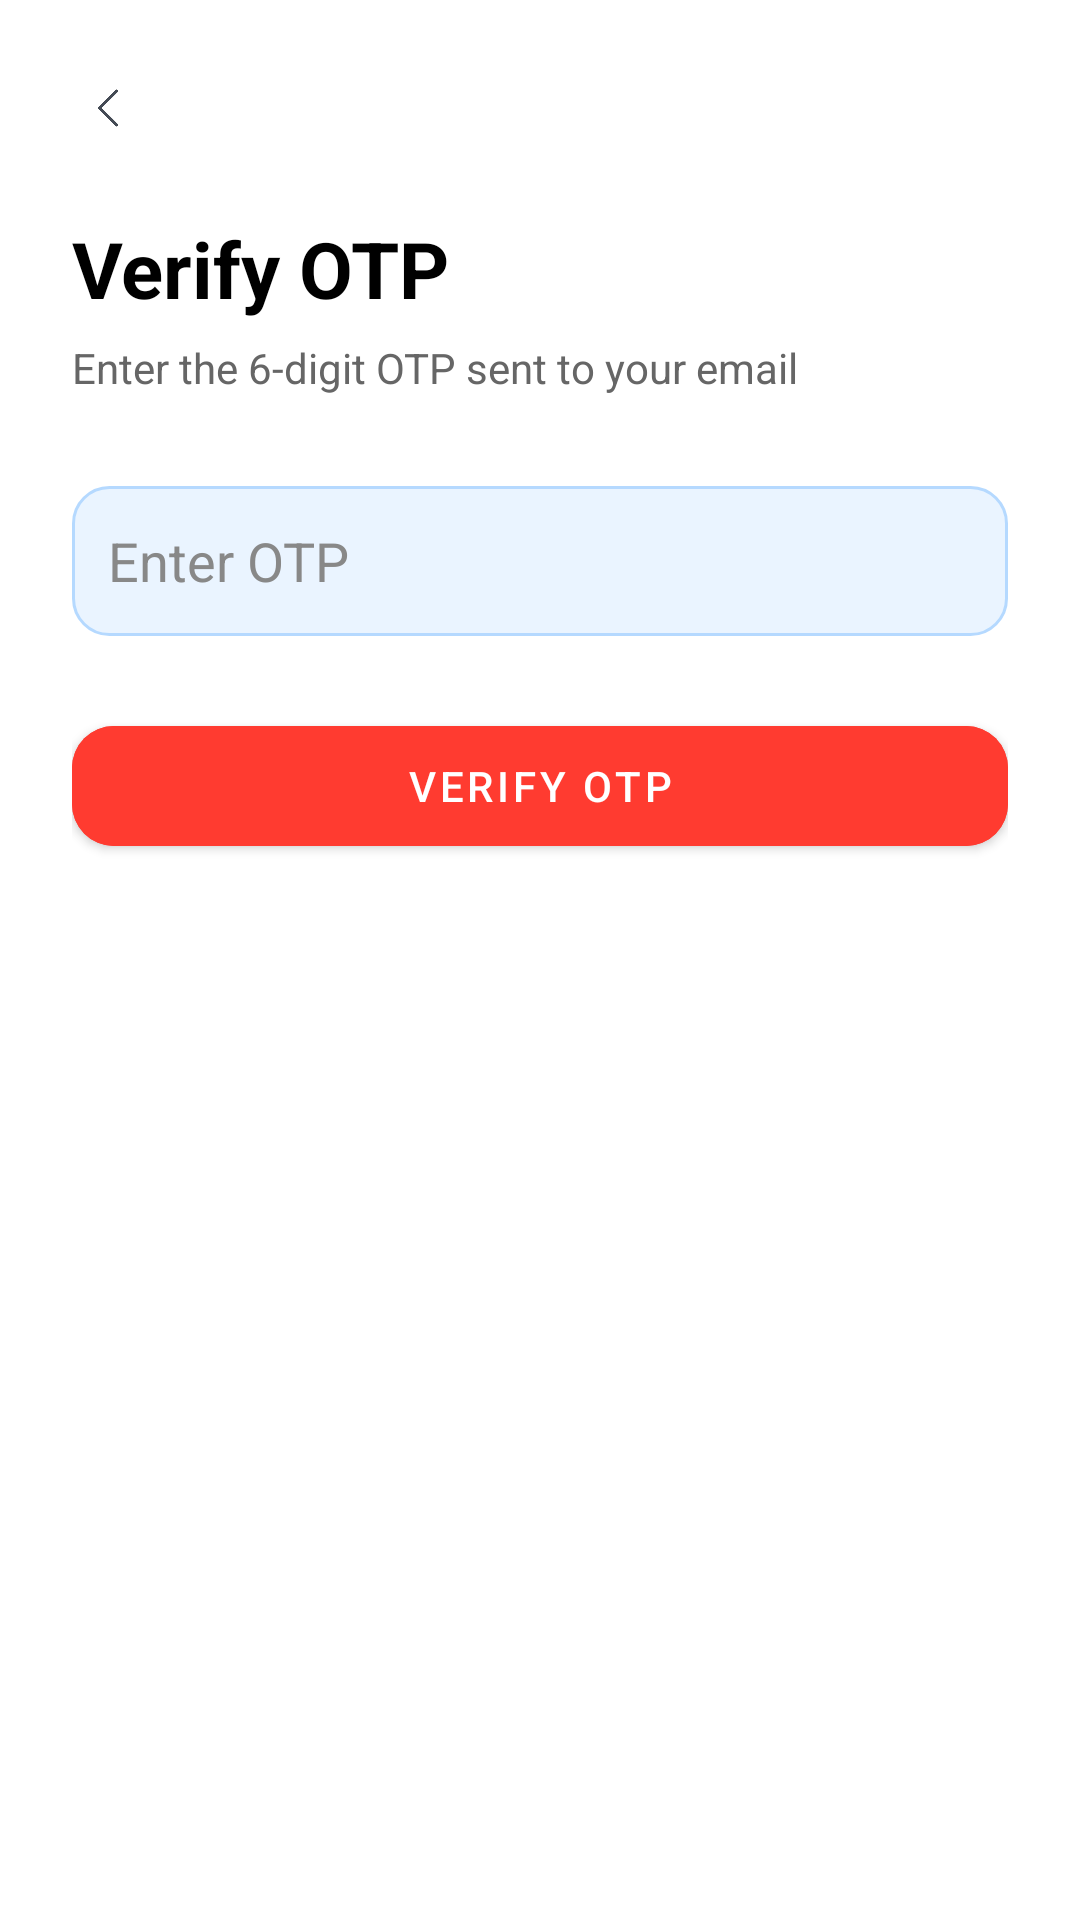

The Android layout XML behind this screen, and the referenced resources:
<!-- AndroidManifest.xml: application theme Theme.Idea2LLD -->
<!-- res/layout/activity_verify_otp.xml -->
<?xml version="1.0" encoding="utf-8"?>
<androidx.constraintlayout.widget.ConstraintLayout xmlns:android="http://schemas.android.com/apk/res/android"
    android:layout_width="match_parent"
    android:layout_height="match_parent"
    xmlns:app="http://schemas.android.com/apk/res-auto">

    <LinearLayout xmlns:android="http://schemas.android.com/apk/res/android"
        android:layout_width="match_parent"
        android:layout_height="match_parent"
        android:orientation="vertical"
        android:padding="24dp"
        android:background="@android:color/white">

        
        <ImageView
            android:id="@+id/btnBack"
            android:layout_width="24dp"
            android:layout_height="24dp"
            android:src="@drawable/ic_back" />

        
        <TextView
            android:layout_width="wrap_content"
            android:layout_height="wrap_content"
            android:text="Verify OTP"
            android:textSize="26sp"
            android:textStyle="bold"
            android:textColor="#000000"
            android:layout_marginTop="24dp" />

        <TextView
            android:layout_width="wrap_content"
            android:layout_height="wrap_content"
            android:text="Enter the 6-digit OTP sent to your email"
            android:textSize="14sp"
            android:textColor="#666666"
            android:layout_marginTop="6dp" />

        
        <LinearLayout
            android:layout_width="match_parent"
            android:layout_height="50dp"
            android:layout_marginTop="30dp"
            android:background="@drawable/email_input_bg"
            android:gravity="center_vertical"
            android:padding="12dp">

            <EditText
                android:id="@+id/otpInput"
                android:layout_width="match_parent"
                android:layout_height="wrap_content"
                android:hint="Enter OTP"
                android:inputType="number"
                android:maxLength="6"
                android:textColor="#000000"
                android:textColorHint="#888888"
                android:background="@null" />
        </LinearLayout>

        
        <com.google.android.material.button.MaterialButton
            android:id="@+id/btnVerifyOtp"
            android:layout_width="match_parent"
            android:layout_height="52dp"
            android:text="Verify OTP"
            android:textColor="@android:color/white"
            android:backgroundTint="#FF3B30"
            android:layout_marginTop="24dp"
            app:cornerRadius="14dp" />

    </LinearLayout>


</androidx.constraintlayout.widget.ConstraintLayout>
<!-- resources referenced by this layout -->
<resources>
  <!-- drawable email_input_bg (drawable) -->
  <?xml version="1.0" encoding="utf-8"?>
  <shape xmlns:android="http://schemas.android.com/apk/res/android">
      <solid android:color="#EAF4FF" />
      <stroke
          android:width="1dp"
          android:color="#B5D9FF" />
      <corners android:radius="12dp" />
  </shape>
  <!-- drawable ic_back: png bitmap (drawable, 28091 bytes) -->
  <style name="Theme.Idea2LLD" parent="Theme.MaterialComponents.DayNight.NoActionBar" />
</resources>
